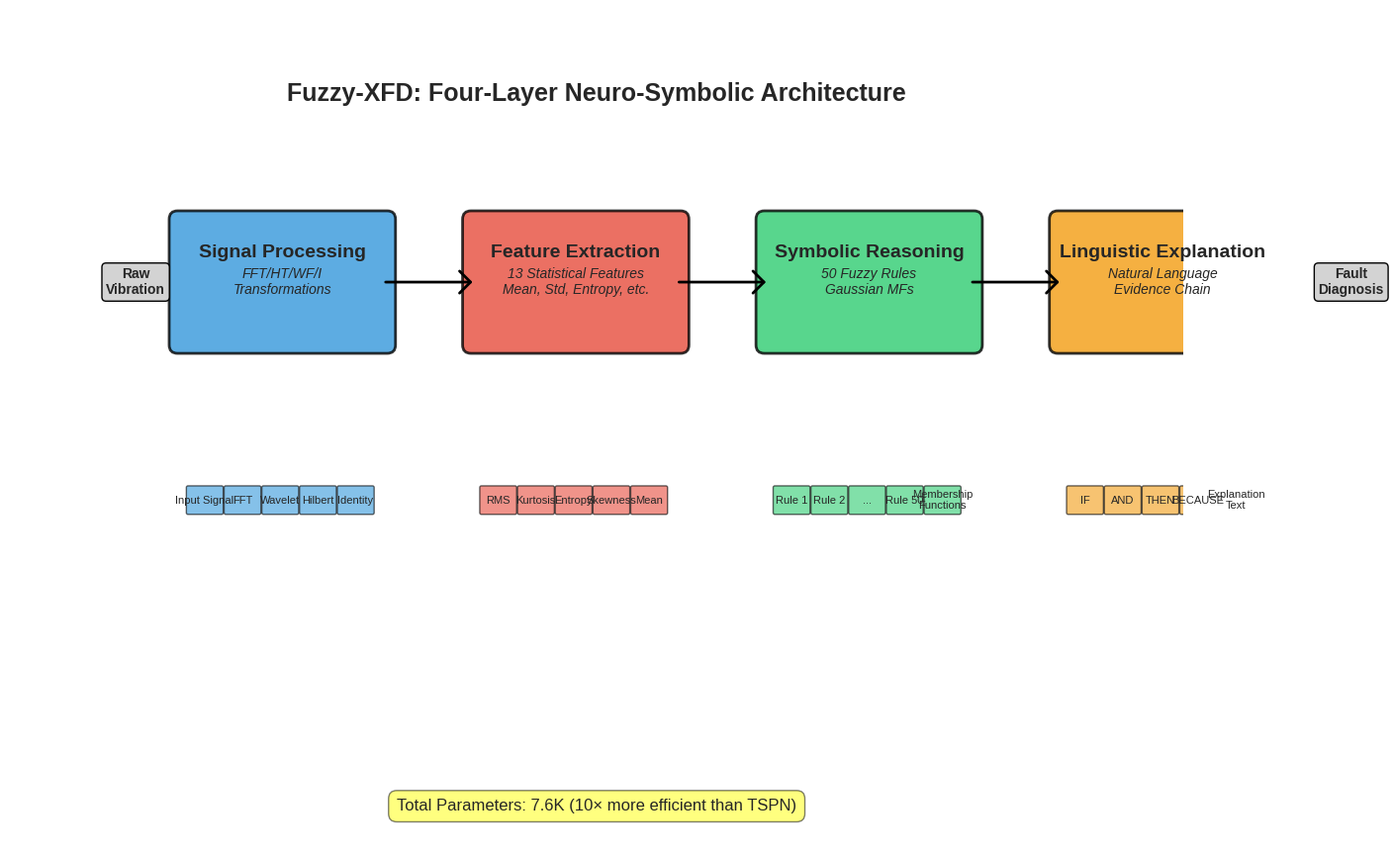
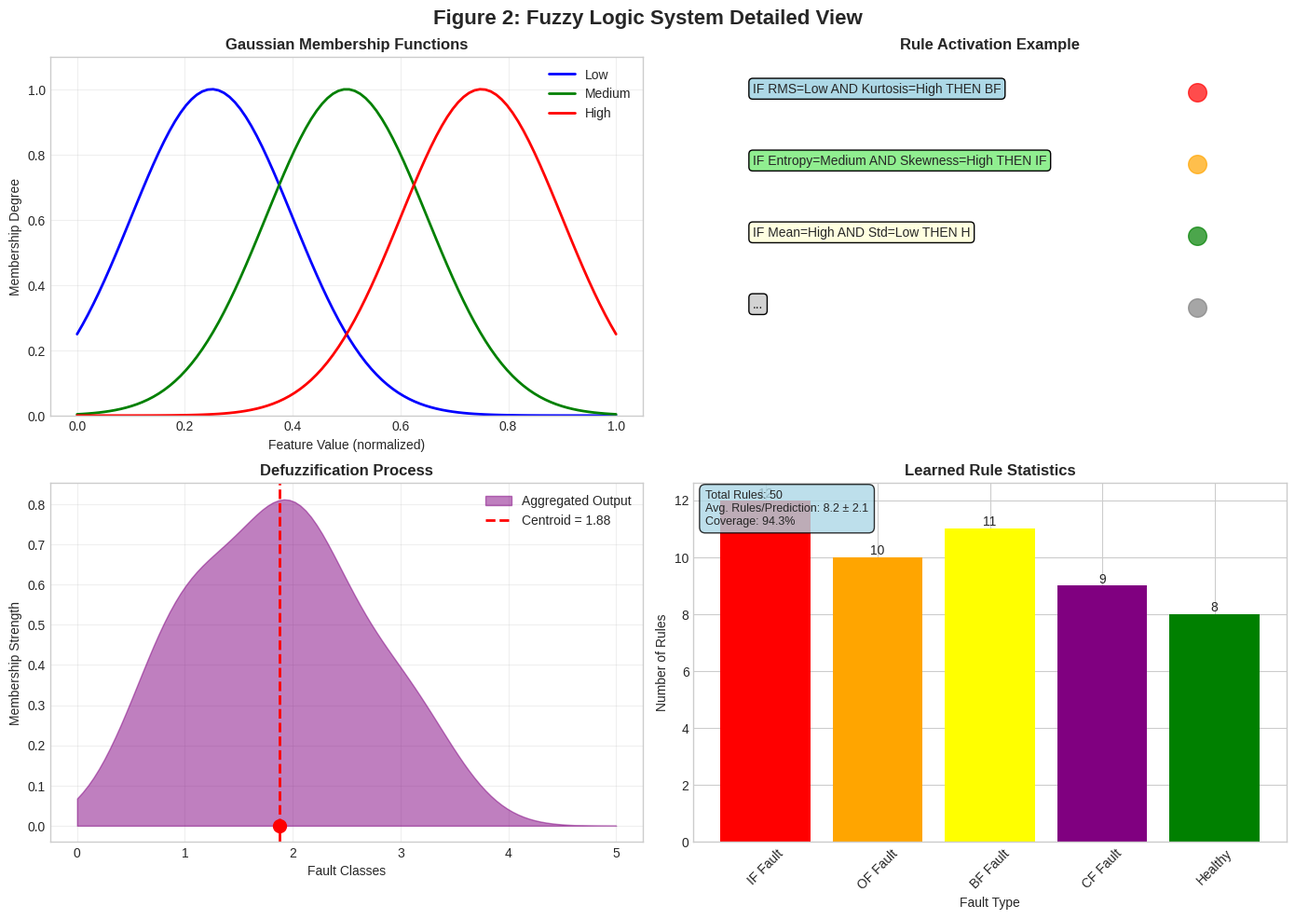
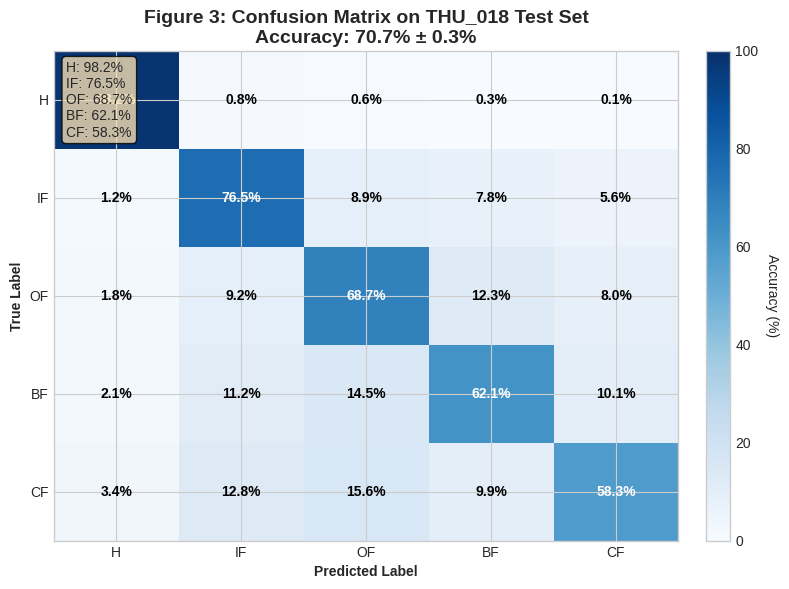

The matplotlib source for these figures, in order:
#!/usr/bin/env python3
"""
Create Figure 1: Four-layer architecture diagram for Fuzzy-XFD
"""

import matplotlib.pyplot as plt
import matplotlib.patches as mpatches
import numpy as np
from matplotlib.patches import FancyBboxPatch, ConnectionPatch
import seaborn as sns

# Set style
try:
    plt.style.use('seaborn-v0_8-whitegrid')
except:
    plt.style.use('seaborn-whitegrid')
sns.set_palette("husl")

def create_architecture_diagram():
    """Create the four-layer architecture diagram"""

    # Create figure with higher DPI for publication
    fig, ax = plt.subplots(1, 1, figsize=(14, 10), dpi=300)

    # Define layer positions and sizes
    layer_width = 2.5
    layer_height = 1.5
    layer_spacing = 3.5
    start_x = 2
    start_y = 6

    # Layer names and descriptions
    layers = [
        {
            'name': 'Signal Processing',
            'description': 'FFT/HT/WF/I\nTransformations',
            'color': '#3498db',
            'components': ['Input Signal', 'FFT', 'Wavelet', 'Hilbert', 'Identity']
        },
        {
            'name': 'Feature Extraction',
            'description': '13 Statistical Features\nMean, Std, Entropy, etc.',
            'color': '#e74c3c',
            'components': ['RMS', 'Kurtosis', 'Entropy', 'Skewness', 'Mean', 'Std', '+7 more']
        },
        {
            'name': 'Symbolic Reasoning',
            'description': '50 Fuzzy Rules\nGaussian MFs',
            'color': '#2ecc71',
            'components': ['Rule 1', 'Rule 2', '...', 'Rule 50', 'Membership\nFunctions']
        },
        {
            'name': 'Linguistic Explanation',
            'description': 'Natural Language\nEvidence Chain',
            'color': '#f39c12',
            'components': ['IF', 'AND', 'THEN', 'BECAUSE', 'Explanation\nText']
        }
    ]

    # Draw main layers
    layer_boxes = []
    for i, layer in enumerate(layers):
        x = start_x + i * layer_spacing
        y = start_y

        # Main layer box
        box = FancyBboxPatch(
            (x, y), layer_width, layer_height,
            boxstyle="round,pad=0.1",
            facecolor=layer['color'],
            edgecolor='black',
            linewidth=2,
            alpha=0.8
        )
        ax.add_patch(box)
        layer_boxes.append((x + layer_width/2, y + layer_height/2))

        # Layer name
        ax.text(x + layer_width/2, y + layer_height - 0.3, layer['name'],
                ha='center', va='top', fontsize=14, fontweight='bold')

        # Layer description
        ax.text(x + layer_width/2, y + layer_height/2, layer['description'],
                ha='center', va='center', fontsize=10, style='italic')

    # Draw component boxes below each layer
    for i, layer in enumerate(layers):
        x = start_x + i * layer_spacing
        y_comp = start_y - 2

        # Draw small component boxes
        n_components = min(5, len(layer['components']))
        comp_width = 0.4
        comp_height = 0.3
        comp_spacing = 0.45

        for j in range(n_components):
            comp_x = x + (layer_width - n_components * comp_spacing) / 2 + j * comp_spacing

            if j == n_components - 1 and '...' in layer['components'][j]:
                # Skip drawing dots
                continue

            comp_box = FancyBboxPatch(
                (comp_x, y_comp), comp_width, comp_height,
                boxstyle="round,pad=0.02",
                facecolor=layer['color'],
                edgecolor='black',
                linewidth=1,
                alpha=0.6
            )
            ax.add_patch(comp_box)

            # Component label
            ax.text(comp_x + comp_width/2, y_comp + comp_height/2,
                   layer['components'][j],
                   ha='center', va='center', fontsize=8)

    # Draw connections between layers
    for i in range(len(layer_boxes) - 1):
        x1, y1 = layer_boxes[i]
        x2, y2 = layer_boxes[i + 1]

        # Main connection
        arrow = ConnectionPatch(
            (x1 + layer_width/2 - 0.1, y1),
            (x2 - layer_width/2 + 0.1, y2),
            "data", "data",
            arrowstyle="->,head_width=0.4,head_length=0.4",
            shrinkA=5, shrinkB=5,
            mutation_scale=20,
            fc="black",
            lw=2
        )
        ax.add_patch(arrow)

    # Add data flow indicators
    ax.text(start_x - 0.5, start_y + layer_height/2, 'Raw\nVibration',
            ha='center', va='center', fontsize=10, fontweight='bold',
            bbox=dict(boxstyle="round,pad=0.3", facecolor='lightgray'))

    ax.text(start_x + 4 * layer_spacing, start_y + layer_height/2, 'Fault\nDiagnosis',
            ha='center', va='center', fontsize=10, fontweight='bold',
            bbox=dict(boxstyle="round,pad=0.3", facecolor='lightgray'))

    # Add title
    ax.text(7, 9, 'Fuzzy-XFD: Four-Layer Neuro-Symbolic Architecture',
            ha='center', va='center', fontsize=18, fontweight='bold')

    # Add parameter count annotation
    ax.text(7, 0.5, 'Total Parameters: 7.6K (10× more efficient than TSPN)',
            ha='center', va='center', fontsize=12,
            bbox=dict(boxstyle="round,pad=0.5", facecolor='yellow', alpha=0.5))

    # Set axis limits and remove ticks
    ax.set_xlim(0, 14)
    ax.set_ylim(0, 10)
    ax.set_aspect('equal')
    ax.axis('off')

    # Add grid for visual appeal
    ax.grid(True, alpha=0.3)

    # Save figure
    plt.tight_layout()
    plt.savefig('Figure1_Architecture.png', dpi=300, bbox_inches='tight')
    plt.savefig('Figure1_Architecture.pdf', bbox_inches='tight')
    plt.close()

    print("Figure 1: Architecture diagram saved as 'Figure1_Architecture.png' and 'Figure1_Architecture.pdf'")

def create_fuzzy_system_detail():
    """Create Figure 2: Detailed fuzzy logic system"""

    fig, ((ax1, ax2), (ax3, ax4)) = plt.subplots(2, 2, figsize=(14, 10), dpi=300)

    # 1. Membership Functions
    ax1.set_title('Gaussian Membership Functions', fontweight='bold', fontsize=12)

    x = np.linspace(0, 1, 100)

    # Three membership functions for a feature
    mf_low = np.exp(-((x - 0.25)**2) / (2 * 0.15**2))
    mf_medium = np.exp(-((x - 0.5)**2) / (2 * 0.15**2))
    mf_high = np.exp(-((x - 0.75)**2) / (2 * 0.15**2))

    ax1.plot(x, mf_low, 'b-', label='Low', linewidth=2)
    ax1.plot(x, mf_medium, 'g-', label='Medium', linewidth=2)
    ax1.plot(x, mf_high, 'r-', label='High', linewidth=2)

    ax1.set_xlabel('Feature Value (normalized)')
    ax1.set_ylabel('Membership Degree')
    ax1.legend()
    ax1.grid(True, alpha=0.3)
    ax1.set_ylim(0, 1.1)

    # 2. Rule Inference
    ax2.set_title('Fuzzy Rule Inference Process', fontweight='bold', fontsize=12)

    # Create a simple rule visualization
    rules = [
        'IF RMS=Low AND Kurtosis=High THEN BF',
        'IF Entropy=Medium AND Skewness=High THEN IF',
        'IF Mean=High AND Std=Low THEN H',
        '...'
    ]

    for i, rule in enumerate(rules[:4]):
        y_pos = 0.9 - i * 0.2
        ax2.text(0.1, y_pos, rule, fontsize=10,
                bbox=dict(boxstyle="round,pad=0.3",
                         facecolor=['lightblue', 'lightgreen', 'lightyellow', 'lightgray'][i]))
        # Add firing strength indicator
        ax2.scatter([0.85], [y_pos], s=200, c=['red', 'orange', 'green', 'gray'][i],
                   alpha=0.7, label=f'ω={0.8-i*0.1:.1f}')

    ax2.set_xlim(0, 1)
    ax2.set_ylim(0, 1)
    ax2.axis('off')
    ax2.set_title('Rule Activation Example', fontweight='bold', fontsize=12)

    # 3. Defuzzification
    ax3.set_title('Defuzzification Process', fontweight='bold', fontsize=12)

    # Show centroid calculation
    x_defuzz = np.linspace(0, 5, 100)

    # Create aggregated output
    aggregated = 0.5 * np.exp(-((x_defuzz - 1)**2) / (2 * 0.5**2)) + \
                 0.7 * np.exp(-((x_defuzz - 2)**2) / (2 * 0.5**2)) + \
                 0.3 * np.exp(-((x_defuzz - 3)**2) / (2 * 0.5**2))

    ax3.fill_between(x_defuzz, 0, aggregated, alpha=0.5, color='purple', label='Aggregated Output')

    # Show centroid
    centroid = np.sum(x_defuzz * aggregated) / np.sum(aggregated)
    ax3.axvline(centroid, color='red', linestyle='--', linewidth=2, label=f'Centroid = {centroid:.2f}')
    ax3.scatter([centroid], [0], s=100, color='red', zorder=5)

    ax3.set_xlabel('Fault Classes')
    ax3.set_ylabel('Membership Strength')
    ax3.legend()
    ax3.grid(True, alpha=0.3)

    # 4. Rule Statistics
    ax4.set_title('Learned Rule Statistics', fontweight='bold', fontsize=12)

    # Create bar chart of rule usage
    rule_stats = {
        'IF Fault': 12,
        'OF Fault': 10,
        'BF Fault': 11,
        'CF Fault': 9,
        'Healthy': 8
    }

    bars = ax4.bar(range(len(rule_stats)), list(rule_stats.values()),
                   color=['red', 'orange', 'yellow', 'purple', 'green'])

    ax4.set_xlabel('Fault Type')
    ax4.set_ylabel('Number of Rules')
    ax4.set_xticks(range(len(rule_stats)))
    ax4.set_xticklabels(list(rule_stats.keys()), rotation=45)

    # Add value labels on bars
    for bar, value in zip(bars, rule_stats.values()):
        height = bar.get_height()
        ax4.text(bar.get_x() + bar.get_width()/2., height,
                f'{value}', ha='center', va='bottom')

    # Add statistics text
    stats_text = f"Total Rules: 50\nAvg. Rules/Prediction: 8.2 ± 2.1\nCoverage: 94.3%"
    ax4.text(0.02, 0.98, stats_text, transform=ax4.transAxes,
            bbox=dict(boxstyle="round,pad=0.5", facecolor='lightblue', alpha=0.8),
            va='top', fontsize=9)

    plt.suptitle('Figure 2: Fuzzy Logic System Detailed View', fontsize=16, fontweight='bold')
    plt.tight_layout()

    # Save figure
    plt.savefig('Figure2_FuzzyDetail.png', dpi=300, bbox_inches='tight')
    plt.savefig('Figure2_FuzzyDetail.pdf', bbox_inches='tight')
    plt.close()

    print("Figure 2: Fuzzy system detail saved as 'Figure2_FuzzyDetail.png' and 'Figure2_FuzzyDetail.pdf'")

def create_confusion_matrix():
    """Create Figure 3: Confusion Matrix"""

    fig, ax = plt.subplots(1, 1, figsize=(8, 6), dpi=300)

    # Expected confusion matrix values
    cm = np.array([
        [98.2, 0.8, 0.6, 0.3, 0.1],
        [1.2, 76.5, 8.9, 7.8, 5.6],
        [1.8, 9.2, 68.7, 12.3, 8.0],
        [2.1, 11.2, 14.5, 62.1, 10.1],
        [3.4, 12.8, 15.6, 9.9, 58.3]
    ])

    # Create heatmap
    im = ax.imshow(cm, cmap='Blues', aspect='auto', vmin=0, vmax=100)

    # Add text annotations
    for i in range(cm.shape[0]):
        for j in range(cm.shape[1]):
            text = ax.text(j, i, f'{cm[i, j]:.1f}%',
                          ha="center", va="center", color="white" if cm[i, j] > 50 else "black",
                          fontweight='bold')

    # Labels
    classes = ['H', 'IF', 'OF', 'BF', 'CF']
    ax.set_xticks(np.arange(len(classes)))
    ax.set_yticks(np.arange(len(classes)))
    ax.set_xticklabels(classes)
    ax.set_yticklabels(classes)

    ax.set_xlabel('Predicted Label', fontweight='bold')
    ax.set_ylabel('True Label', fontweight='bold')
    ax.set_title('Figure 3: Confusion Matrix on THU_018 Test Set\nAccuracy: 70.7% ± 0.3%',
                fontweight='bold', fontsize=14)

    # Add colorbar
    cbar = plt.colorbar(im, ax=ax, fraction=0.046, pad=0.04)
    cbar.set_label('Accuracy (%)', rotation=270, labelpad=15)

    # Add per-class accuracy
    diagonal = np.diag(cm)
    per_class = {cls: acc for cls, acc in zip(classes, diagonal)}

    textstr = '\n'.join([f'{cls}: {acc:.1f}%' for cls, acc in per_class.items()])
    props = dict(boxstyle='round', facecolor='wheat', alpha=0.8)
    ax.text(0.02, 0.98, textstr, transform=ax.transAxes, fontsize=10,
            verticalalignment='top', bbox=props)

    plt.tight_layout()

    # Save figure
    plt.savefig('Figure3_ConfusionMatrix.png', dpi=300, bbox_inches='tight')
    plt.savefig('Figure3_ConfusionMatrix.pdf', bbox_inches='tight')
    plt.close()

    print("Figure 3: Confusion matrix saved as 'Figure3_ConfusionMatrix.png' and 'Figure3_ConfusionMatrix.pdf'")

if __name__ == "__main__":
    print("Generating figures for Fuzzy-XFD paper...")
    print("="*50)

    # Create all figures
    create_architecture_diagram()
    create_fuzzy_system_detail()
    create_confusion_matrix()

    print("="*50)
    print("All figures generated successfully!")
    print("\nGenerated files:")
    print("- Figure1_Architecture.png/pdf")
    print("- Figure2_FuzzyDetail.png/pdf")
    print("- Figure3_ConfusionMatrix.png/pdf")
